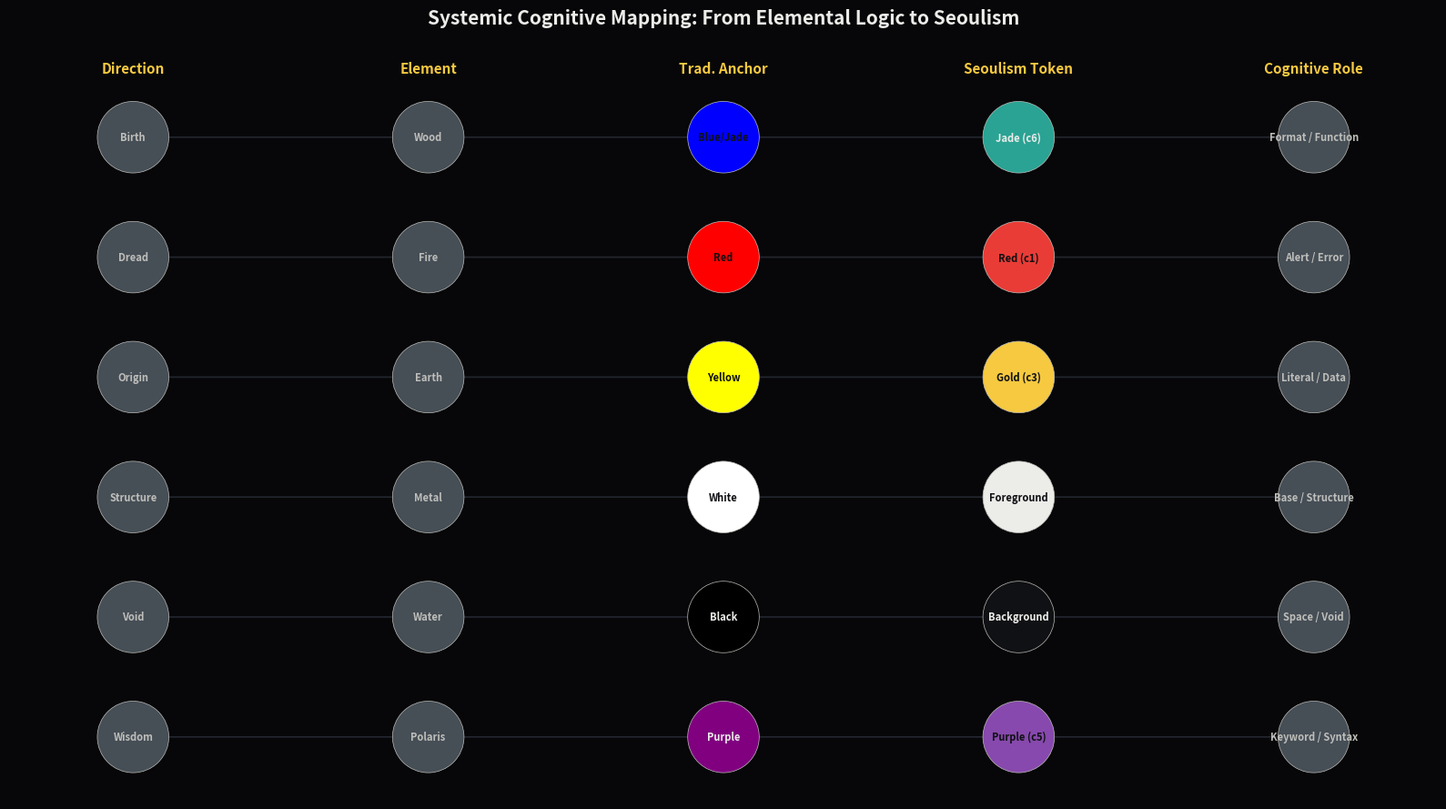

Write the Python code that produced this figure.
import matplotlib.pyplot as plt
import networkx as nx

def draw_seoulism_chain():
    """
    Visualizes the systemic cognitive chain of the Seoulism palette.
    It maps traditional 'Obangsaek' logic to modern functional programming roles.
    """
    
    # 1. Data Schema: (Direction, Element, Traditional Color, Trad Hex, Seoulism Token, Seoulism Hex, Cognitive Role)
    # This maps the ancestral systemic logic to the actual Vim palette provided.
    chains = [
        ("Birth", "Wood", "Blue/Jade", "#0000FF", "Jade (c6)", "#2aa394", "Format / Function"),
        ("Dread", "Fire", "Red", "#FF0000", "Red (c1)", "#ea3c36", "Alert / Error"),
        ("Origin", "Earth", "Yellow", "#FFFF00", "Gold (c3)", "#f6c940", "Literal / Data"),
        ("Structure", "Metal", "White", "#FFFFFF", "Foreground", "#ecece9", "Base / Structure"),
        ("Void", "Water", "Black", "#000000", "Background", "#101114", "Space / Void"),
        # Intermediary color representing the systemic framework
        ("Wisdom", "Polaris", "Purple", "#800080", "Purple (c5)", "#8749ad", "Keyword / Syntax")
    ]

    G = nx.DiGraph()
    pos = {}
    node_colors = []
    labels = {}

    # 2. Node Generation and Layout Mapping
    for i, (dir_name, elem, trad_name, trad_hex, pal_name, pal_hex, cogn_func) in enumerate(chains):
        # Defining the hierarchy of the chain
        steps = [dir_name, elem, trad_name, pal_name, cogn_func]
        
        for j, step_label in enumerate(steps):
            node_id = f"{i}_{j}"
            G.add_node(node_id)
            # Layout: X-axis represents the cognitive stage, Y-axis represents the color axis
            pos[node_id] = (j * 2.2, -i * 1.5) 
            labels[node_id] = step_label
            
            # Assigning colors based on the stage of the chain
            if j == 2: # Traditional anchor stage
                node_colors.append(trad_hex)
            elif j == 3: # Seoulism implementation stage
                node_colors.append(pal_hex)
            else: # Neutral tones for conceptual labels
                node_colors.append("#464e56") # Using c0 from your palette

            # Creating the sequential links (The Chain)
            if j > 0:
                G.add_edge(f"{i}_{j-1}", node_id)

    # 3. Visualization Configuration using Seoulism palette colors
    plt.figure(figsize=(16, 9), facecolor='#070709') # BackgroundFaint
    ax = plt.gca()
    ax.set_facecolor('#070709')

    # Drawing the "Chains" (Edges)
    nx.draw_networkx_edges(G, pos, edge_color='#242630', arrowsize=20, width=1.2) # BackgroundIntense

    # Drawing the Nodes
    nx.draw_networkx_nodes(G, pos, node_color=node_colors, node_size=3200, 
                           edgecolors='#bebeba', linewidths=0.5) # ForegroundFaint

    # Label Rendering with contrast-aware coloring
    for node, (x, y) in pos.items():
        node_idx = list(G.nodes()).index(node)
        hex_color = node_colors[node_idx]
        
        # Determining text contrast
        # For the Seoulism/Traditional stages, we use dark text on light nodes
        stage_idx = int(node.split('_')[1])
        if stage_idx in [2, 3]:
            # Simple brightness check: Dark text for light colors (Yellow/White/Jade)
            text_color = '#101114' if any(c in hex_color.lower() for c in ['f', 'e', 'd']) else '#ecece9'
        else:
            text_color = '#bebeba'
        
        plt.text(x, y, labels[node], fontsize=8, ha='center', va='center', 
                 fontweight='bold', color=text_color, wrap=True)

    # Header Labels for the Cognitive Stages
    headers = ["Direction", "Element", "Trad. Anchor", "Seoulism Token", "Cognitive Role"]
    for i, header in enumerate(headers):
        plt.text(i * 2.2, 0.8, header, fontsize=11, color='#f6c940', # Gold c3
                 ha='center', fontweight='extra bold')

    plt.title("Systemic Cognitive Mapping: From Elemental Logic to Seoulism", 
              color='#ecece9', fontsize=15, pad=40, fontweight='bold')
    
    plt.axis('off')
    plt.tight_layout()
    plt.show()

if __name__ == "__main__":
    draw_seoulism_chain()
